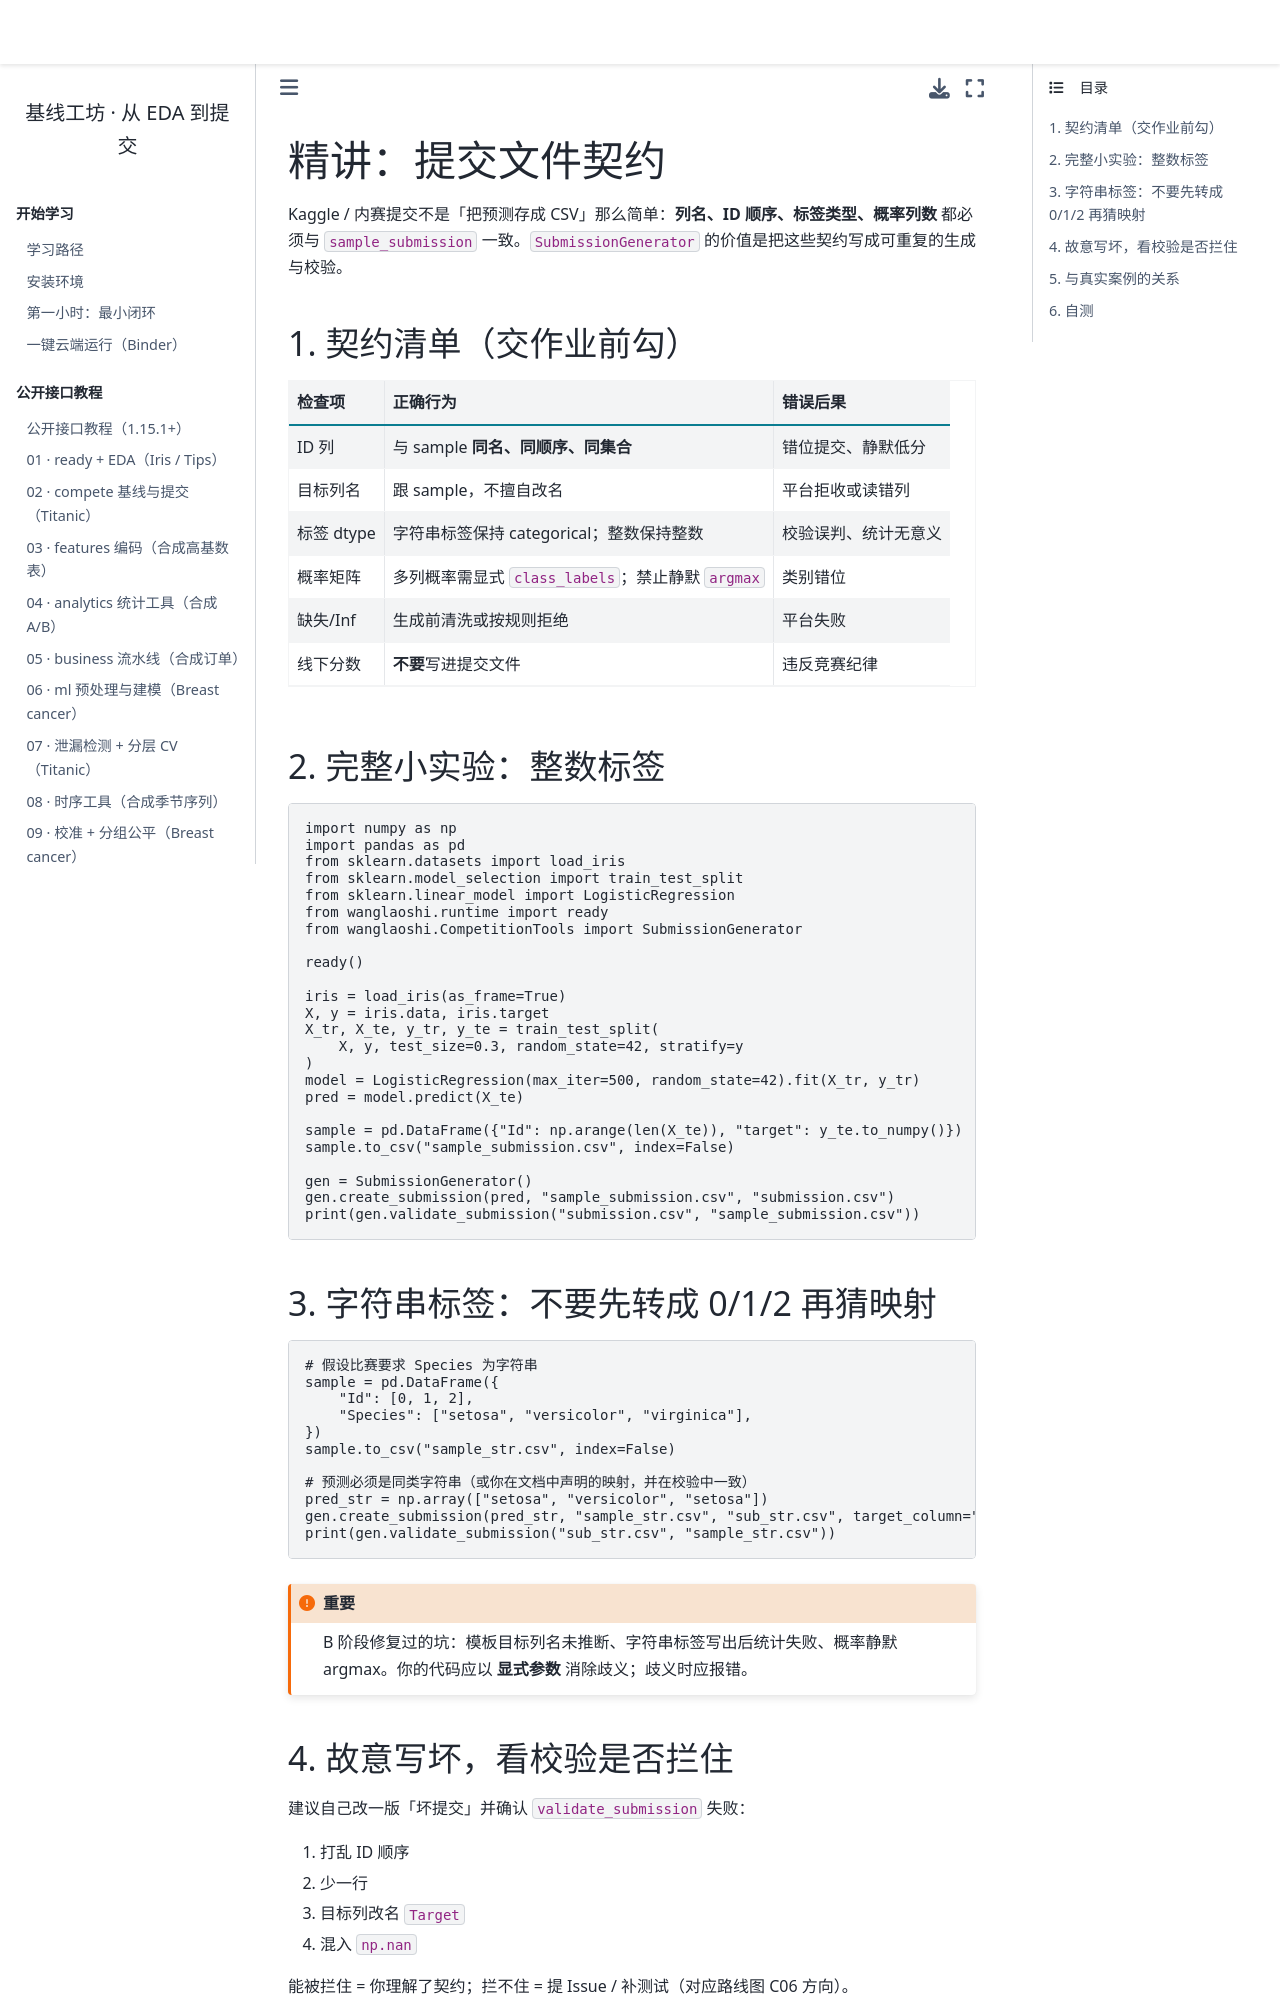

repository: WangLaoShi/wanglaoshi-pypi · page: lessons/submission_contracts.html · generator: jekyll

# 精讲：提交文件契约

Kaggle / 内赛提交不是「把预测存成 CSV」那么简单：**列名、ID 顺序、标签类型、概率列数** 都必须与 `sample_submission` 一致。`SubmissionGenerator` 的价值是把这些契约写成可重复的生成与校验。

## 1. 契约清单（交作业前勾）

| 检查项 | 正确行为 | 错误后果 |
| --- | --- | --- |
| ID 列 | 与 sample **同名、同顺序、同集合** | 错位提交、静默低分 |
| 目标列名 | 跟 sample，不擅自改名 | 平台拒收或读错列 |
| 标签 dtype | 字符串标签保持 categorical；整数保持整数 | 校验误判、统计无意义 |
| 概率矩阵 | 多列概率需显式 `class_labels`；禁止静默 `argmax` | 类别错位 |
| 缺失/Inf | 生成前清洗或按规则拒绝 | 平台失败 |
| 线下分数 | **不要**写进提交文件 | 违反竞赛纪律 |

## 2. 完整小实验：整数标签

```python
import numpy as np
import pandas as pd
from sklearn.datasets import load_iris
from sklearn.model_selection import train_test_split
from sklearn.linear_model import LogisticRegression
from wanglaoshi.runtime import ready
from wanglaoshi.CompetitionTools import SubmissionGenerator

ready()

iris = load_iris(as_frame=True)
X, y = iris.data, iris.target
X_tr, X_te, y_tr, y_te = train_test_split(
    X, y, test_size=0.3, random_state=42, stratify=y
)
model = LogisticRegression(max_iter=500, random_state=42).fit(X_tr, y_tr)
pred = model.predict(X_te)

sample = pd.DataFrame({"Id": np.arange(len(X_te)), "target": y_te.to_numpy()})
sample.to_csv("sample_submission.csv", index=False)

gen = SubmissionGenerator()
gen.create_submission(pred, "sample_submission.csv", "submission.csv")
print(gen.validate_submission("submission.csv", "sample_submission.csv"))
```
